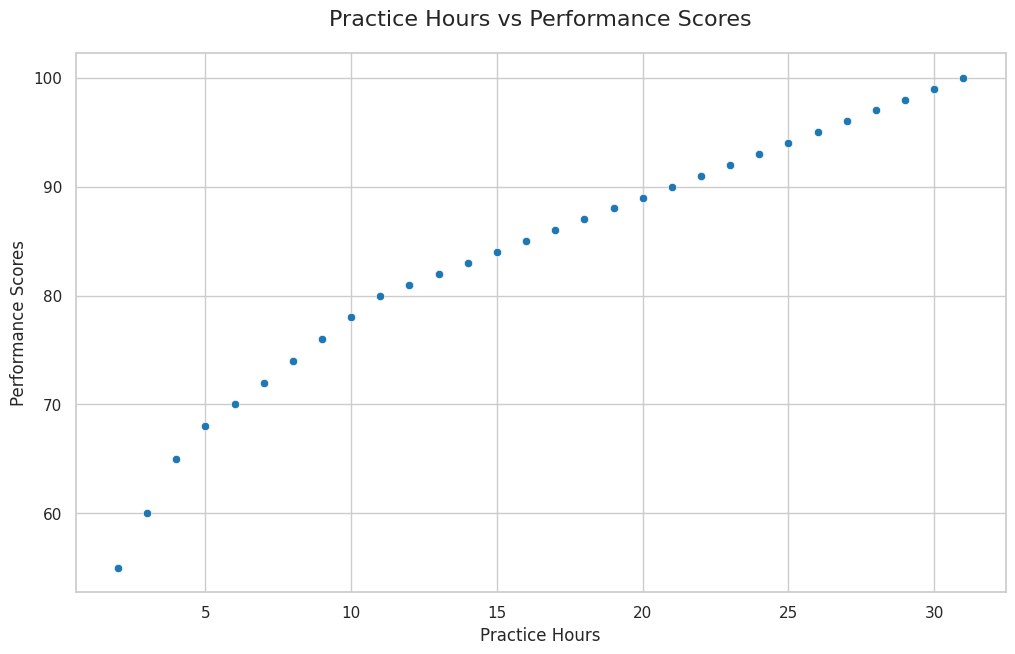

Here is the Python script that generated this plot:

import pandas as pd
import seaborn as sns
import matplotlib.pyplot as plt

# Define the data
data = {
    'Practice_Hours': [2, 3, 4, 5, 6, 7, 8, 9, 10, 11, 12, 13, 14, 15, 16, 17, 18, 19, 20, 21, 22, 23, 24, 25, 26, 27, 28, 29, 30, 31],
    'Performance_Scores': [55, 60, 65, 68, 70, 72, 74, 76, 78, 80, 81, 82, 83, 84, 85, 86, 87, 88, 89, 90, 91, 92, 93, 94, 95, 96, 97, 98, 99, 100]
}

# Convert data to a DataFrame
df = pd.DataFrame(data)

# Set the aesthetic style of the plots
sns.set_theme(style="whitegrid")

# Create the scatterplot with custom figure size (width & height)
plt.figure(figsize=(12, 7))

# Plot the scatterplot with a specific color scheme
sns.scatterplot(x='Practice_Hours', y='Performance_Scores', data=df, color="#1f77b4")

# Set title and labels for axes
plt.title('Practice Hours vs Performance Scores', fontsize=16, pad=20)
plt.xlabel('Practice Hours')
plt.ylabel('Performance Scores')

# Show the plot
plt.show()
